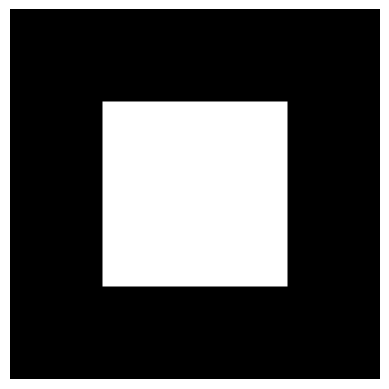

This figure's Python source:
import numpy as np
import matplotlib.pyplot as plt

# إنشاء صورة سوداء أبعادها 400 في 400 بكسل
image = np.zeros((400, 400), dtype=np.uint8)

# رسم مربع أبيض في المنتصف
image[100:300, 100:300] = 255

# عرض الصورة باستخدام مكتبة Matplotlib
plt.imshow(image, cmap="gray")
plt.axis("off")
plt.show()
